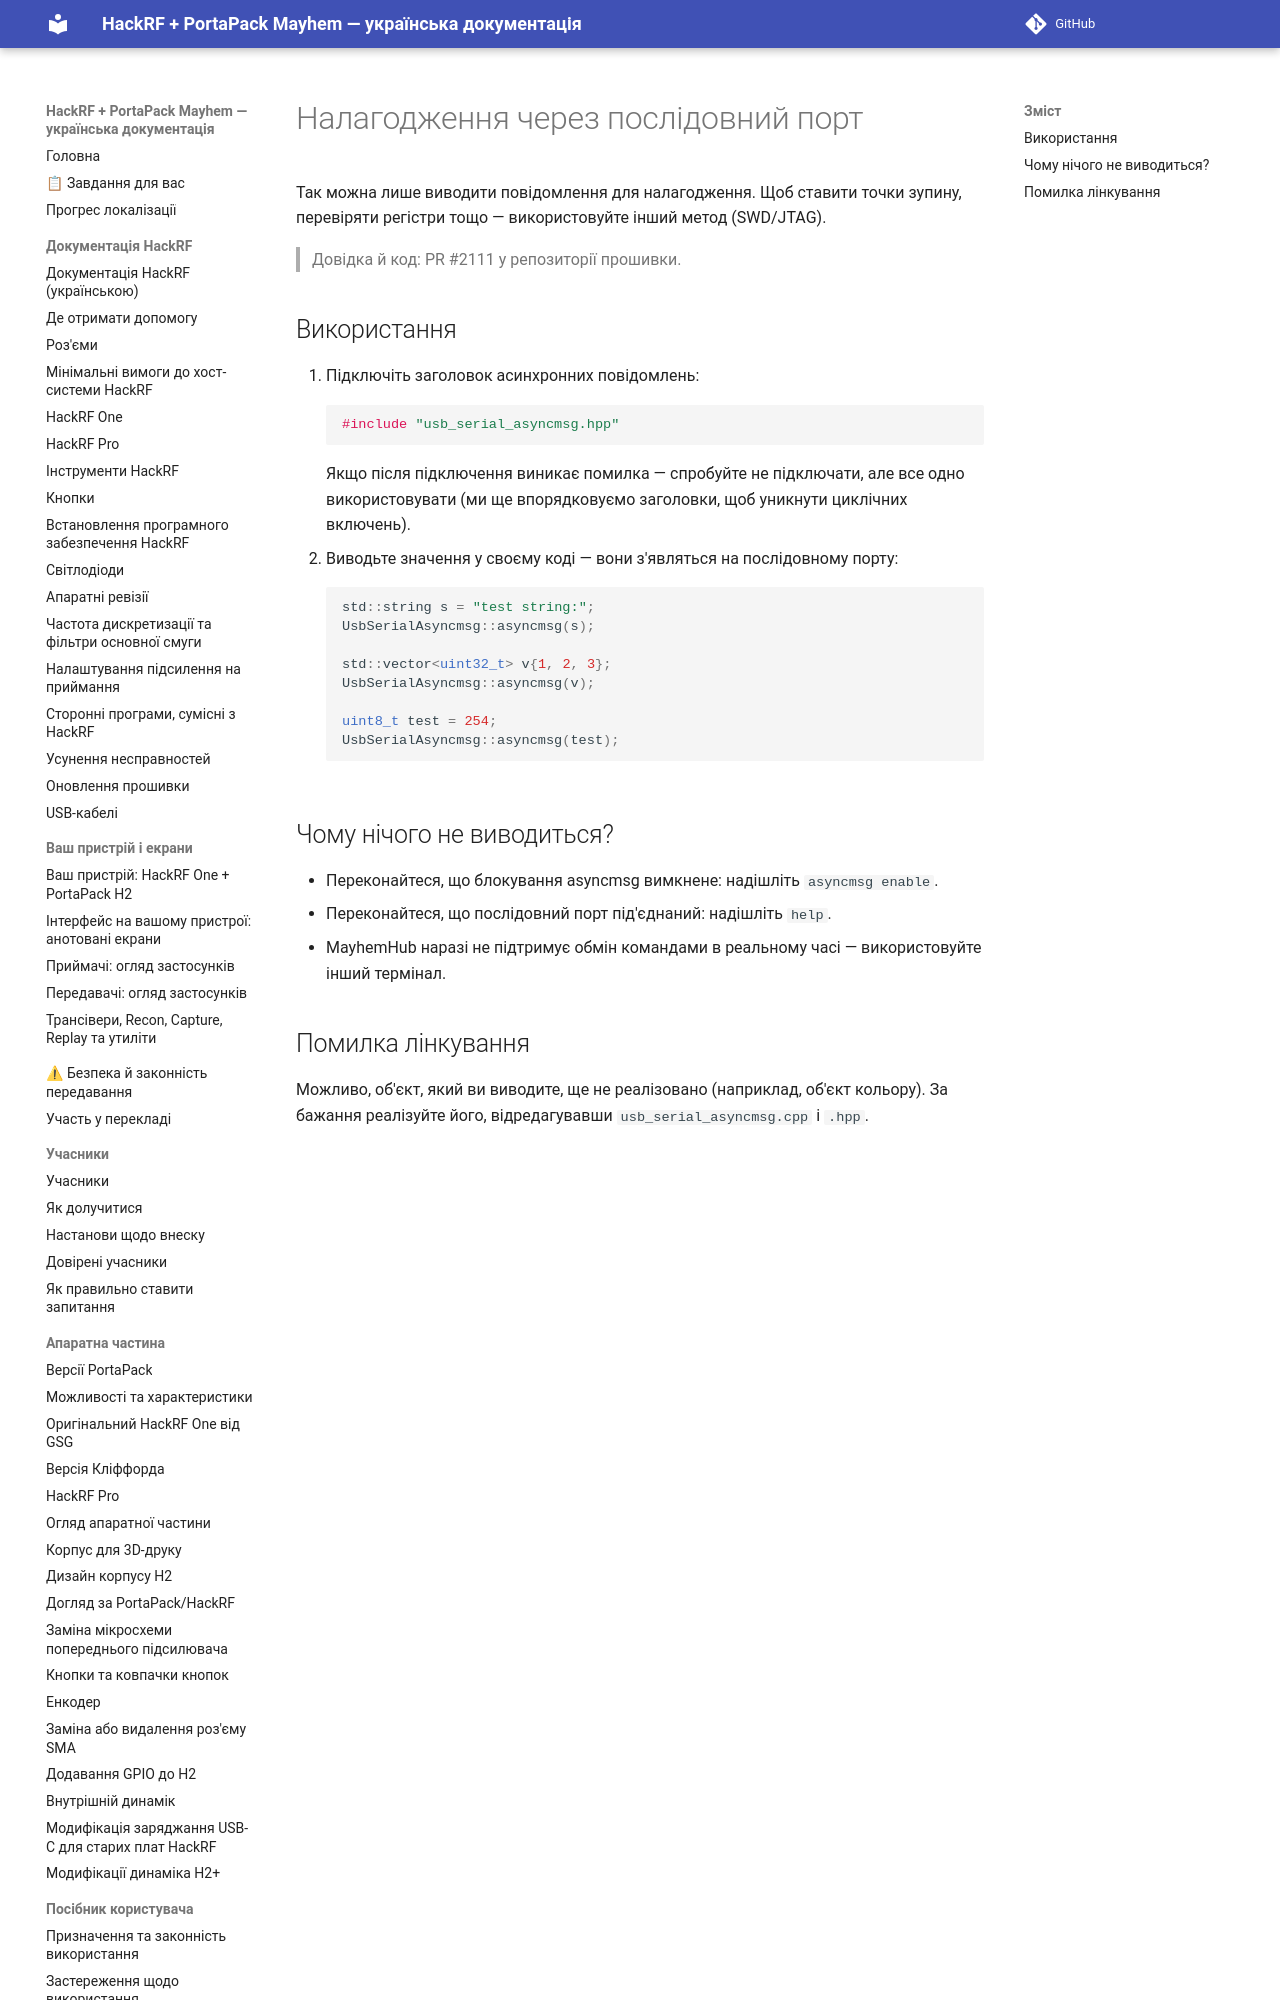

repository: FixerHack/hackrf-portapack-ua · page: debug-with-serial/index.html · generator: mkdocs

# Налагодження через послідовний порт

Так можна лише виводити повідомлення для налагодження. Щоб ставити точки зупину, перевіряти регістри тощо — використовуйте інший метод (SWD/JTAG).

> Довідка й код: PR #2111 у репозиторії прошивки.
